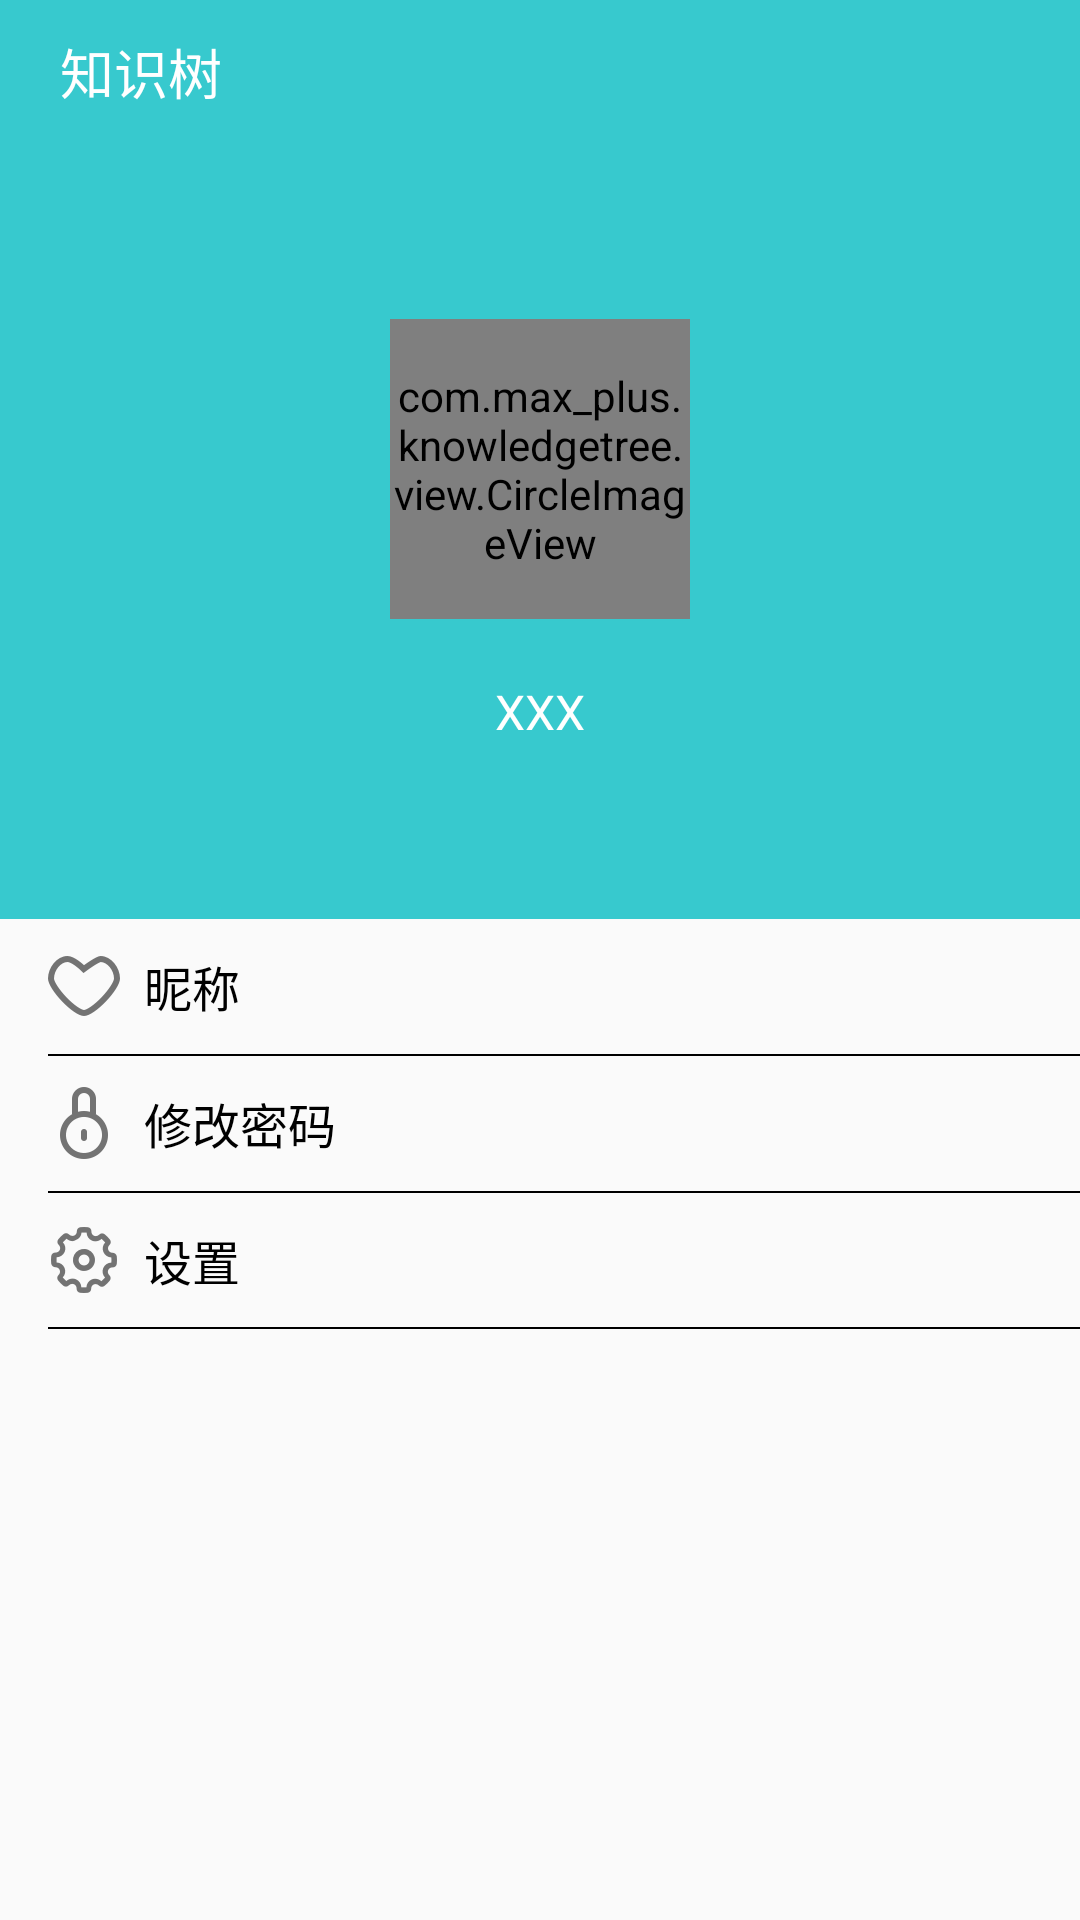

This screen was rendered from an Android layout file. Write that file and the resources it references.
<!-- AndroidManifest.xml: application theme AppTheme -->
<!-- res/layout/fragment_my.xml -->
<LinearLayout xmlns:android="http://schemas.android.com/apk/res/android"
    xmlns:tools="http://schemas.android.com/tools"
    android:id="@+id/myFragment"
    android:layout_width="match_parent"
    android:layout_height="match_parent"
    android:orientation="vertical"
    tools:context="com.max_plus.knowledgetree.activity.MyFragment">

    <LinearLayout
        android:layout_width="match_parent"
        android:layout_height="48dp"
        android:background="#FF37C9CE"
        android:orientation="horizontal">

        <TextView
            android:layout_width="wrap_content"
            android:layout_height="match_parent"
            android:layout_marginLeft="20dp"
            android:gravity="center"
            android:text="@string/knowledge_tree"
            android:textColor="#FFFFFFFF"
            android:textSize="18dp" />
    </LinearLayout>

    <LinearLayout
        android:layout_width="match_parent"
        android:layout_height="match_parent"
        android:orientation="vertical">

        <LinearLayout
            android:layout_width="match_parent"
            android:layout_height="match_parent"
            android:layout_weight="1.1"
            android:background="#FF37C9CE"
            android:gravity="center"
            android:orientation="vertical">

            <com.max_plus.knowledgetree.view.CircleImageView
                android:id="@+id/iv_takePhoto"
                android:layout_width="100dp"
                android:layout_height="100dp"
                android:clickable="false"
                android:gravity="center"
                android:src="@drawable/combined_shape" />

            <TextView
                android:layout_width="match_parent"
                android:layout_height="20dp" />

            <TextView
                android:id="@+id/tv_nickName"
                android:layout_width="match_parent"
                android:layout_height="wrap_content"
                android:gravity="center"
                android:text="XXX"
                android:textColor="#FFFFFFFF"
                android:textSize="16dp" />

        </LinearLayout>

        <LinearLayout
            android:layout_width="match_parent"
            android:layout_height="match_parent"
            android:layout_weight="1.5"
            android:orientation="vertical">

            <TextView
                android:id="@+id/tv_fixNickeName"
                android:layout_width="match_parent"
                android:layout_height="match_parent"
                android:layout_weight="1"
                android:drawableLeft="@drawable/heart_copy_2"
                android:drawablePadding="8dp"
                android:drawableRight="@drawable/arrow"
                android:gravity="center_vertical"
                android:paddingLeft="16dp"
                android:paddingRight="16dp"
                android:text="@string/nick_name"
                android:textColor="#FF000000"
                android:textSize="16dp" />

            <ImageView
                android:layout_width="match_parent"
                android:layout_height="0.5dp"
                android:layout_marginLeft="16dp"
                android:background="#FF000000" />

            <TextView
                android:id="@+id/tv_fixPassword"
                android:layout_width="match_parent"
                android:layout_height="match_parent"
                android:layout_weight="1"
                android:drawableLeft="@drawable/lock_closed"
                android:drawablePadding="8dp"
                android:drawableRight="@drawable/arrow"
                android:gravity="center_vertical"
                android:paddingLeft="16dp"
                android:paddingRight="16dp"
                android:text="@string/change_password"
                android:textColor="#FF000000"
                android:textSize="16dp" />

            <ImageView
                android:layout_width="match_parent"
                android:layout_height="0.5dp"
                android:layout_marginLeft="16dp"
                android:background="#FF000000" />

            <TextView
                android:id="@+id/tv_set"
                android:layout_width="match_parent"
                android:layout_height="match_parent"
                android:layout_weight="1"
                android:drawableLeft="@drawable/gear"
                android:drawablePadding="8dp"
                android:drawableRight="@drawable/arrow"
                android:gravity="center_vertical"
                android:paddingLeft="16dp"
                android:paddingRight="16dp"
                android:text="@string/set"
                android:textColor="#FF000000"
                android:textSize="16dp" />

            <ImageView
                android:layout_width="match_parent"
                android:layout_height="0.5dp"
                android:layout_marginLeft="16dp"
                android:background="#FF000000" />
        </LinearLayout>

        <LinearLayout
            android:layout_width="match_parent"
            android:layout_height="match_parent"
            android:layout_weight="1.3"
            android:orientation="vertical">

        </LinearLayout>


    </LinearLayout>


</LinearLayout>
<!-- resources referenced by this layout -->
<resources>
  <!-- drawable combined_shape: png bitmap (drawable-hdpi, 920 bytes) -->
  <!-- drawable gear: png bitmap (drawable-hdpi, 1326 bytes) -->
  <!-- drawable heart_copy_2: png bitmap (drawable-hdpi, 1030 bytes) -->
  <!-- drawable lock_closed: png bitmap (drawable-hdpi, 927 bytes) -->
  <string name="change_password">修改密码</string>
  <string name="knowledge_tree">知识树</string>
  <string name="nick_name">昵称</string>
  <string name="set">设置</string>
  <style name="AppTheme" parent="Theme.AppCompat.Light.NoActionBar">
          
          <item name="colorPrimary">@color/colorPrimary</item>
          <item name="colorPrimaryDark">@color/colorPrimaryDark</item>
          <item name="colorAccent">@color/colorAccent</item>
      </style>
  <color name="colorPrimary">#3F51B5</color>
  <color name="colorPrimaryDark">#303F9F</color>
  <color name="colorAccent">#FF4081</color>
</resources>
